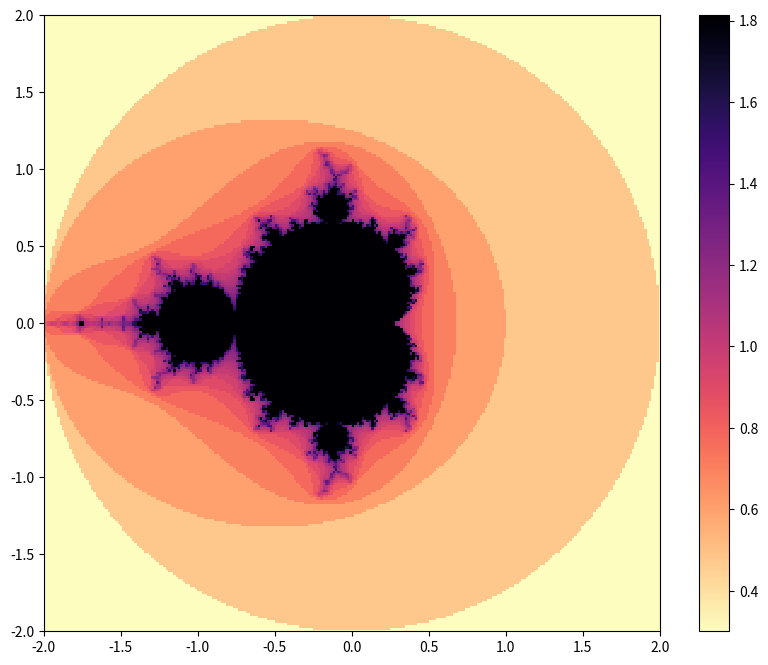

Here is the Python script that generated this plot:
import numpy as np

x = np.linspace(-np.pi, np.pi, 1000, dtype=float)
y = np.cos(x) + 0.2 * np.cos(10 * x + np.pi / 4)

%matplotlib ipympl

import matplotlib.pyplot as plt

plt.close("all")

fig = plt.figure()
ax = fig.subplots(1)
ax.plot(x, y, 'k-')
ax.set_xlim(x[0], x[-1])
ax.set_xlabel('$x$', fontsize='x-large')
ax.set_ylabel('$f(x)$', fontsize='x-large')
ax.axhline(0, color='#888888', linewidth=1)
ax.axvline(0, color='#888888', linewidth=1)

def f(x, alpha, k, theta):
    return alpha * np.sin(k * x + theta)


fig, ax = plt.subplots(2, 2, sharex=True, sharey=True)

ax[0, 0].plot(x, f(x, 1, 1, 0), 'k-')
ax[0, 0].set_xlabel('$x$')
ax[0, 0].set_ylabel(r'$\sin x$')
ax[0, 0].set_xlim(x[0], x[-1])

ax[0, 1].plot(x, f(x, 1, 1, np.pi / 4), 'k-')
ax[0, 1].set_xlabel('$x$')
ax[0, 1].set_ylabel(r'$\sin \left( x + \frac{\pi}{4} \right)$')
ax[0, 1].set_xlim(x[0], x[-1])

ax[1, 0].plot(x, f(x, 1, 10, 0), 'k-')
ax[1, 0].set_xlabel('$x$')
ax[1, 0].set_ylabel(r'$\sin ( 10 x )$')
ax[1, 0].set_xlim(x[0], x[-1])

ax[1, 1].plot(x, np.exp(-(x + np.pi)) * f(x, 1, 10, 0), 'k-')
ax[1, 1].set_xlabel('$x$')
ax[1, 1].set_ylabel(r'$\exp^{-x + \pi} \sin ( 10 x )$')
ax[1, 1].set_xlim(x[0], x[-1])

%matplotlib ipympl

import matplotlib.pyplot as plt
import numpy as np

plt.close("all")


def escape_iterations(c, max_its):
    z = 0
    for n in range(max_its):
        if abs(z) > 2:
            return n
        z = z ** 2 + c
    return max_its


def escape_iterations_vectorized(c, max_its):
    N = np.full_like(c, max_its, dtype=int)
    z = np.zeros_like(c, dtype=complex)
    for n in range(max_its):
        N = np.where(np.logical_and(N == max_its, abs(z) > 2),
                     n, N)
        z = np.where(N == max_its, z ** 2 + c, z)
    return N


N_x, N_y, max_its = 256, 256, 64
c_r_min, c_r_max = -2, 2
c_i_min, c_i_max = -2, 2
c_r = np.linspace(c_r_min, c_r_max, N_x)
c_i = np.linspace(c_i_min, c_i_max, N_y)


def plot(c_r, c_i, max_its, fig=None):
    C_r, C_i = np.meshgrid(c_r, c_i, indexing='ij')
    C = C_r + 1.j * C_i
    # N = np.zeros_like(C, dtype=int)
    # for i in range(N_x):
    #     for j in range(N_y):
    #         N[i, j] = escape_iterations(C[i, j], max_its=max_its)
    N = escape_iterations_vectorized(C, max_its=max_its)

    if fig is None:
        fig = plt.figure(figsize=(10, 8))
    fig.clf()
    ax = fig.subplots(1)
    m = ax.pcolormesh(C_r, C_i, np.log10(1 + N),
                      cmap='magma_r')
    fig.colorbar(m, ax=ax)
    ax.set_xlim(c_r.min(), c_r.max())
    ax.set_ylim(c_i.min(), c_i.max())
    ax.set_aspect(1)

    return fig, ax


fig, ax = plot(c_r, c_i, max_its)

c_r_min, c_r_max = ax.get_xlim()
c_i_min, c_i_max = ax.get_ylim()
c_r = np.linspace(c_r_min, c_r_max, N_x)
c_i = np.linspace(c_i_min, c_i_max, N_y)

fig, ax = plot(c_r, c_i, max_its, fig=fig)

def button_release_event_handler(event):
    global c_r_min, c_r_max
    global c_i_min, c_i_max
    global fig, ax

    if ax.get_xlim() != (c_r_min, c_r_max) \
            or ax.get_ylim() != (c_i_min, c_i_max):
        c_r_min, c_r_max = ax.get_xlim()
        c_i_min, c_i_max = ax.get_ylim()
        c_r = np.linspace(c_r_min, c_r_max, N_x)
        c_i = np.linspace(c_i_min, c_i_max, N_y)

        fig, ax = plot(c_r, c_i, max_its, fig=fig)


fig.canvas.mpl_connect('button_release_event', button_release_event_handler)